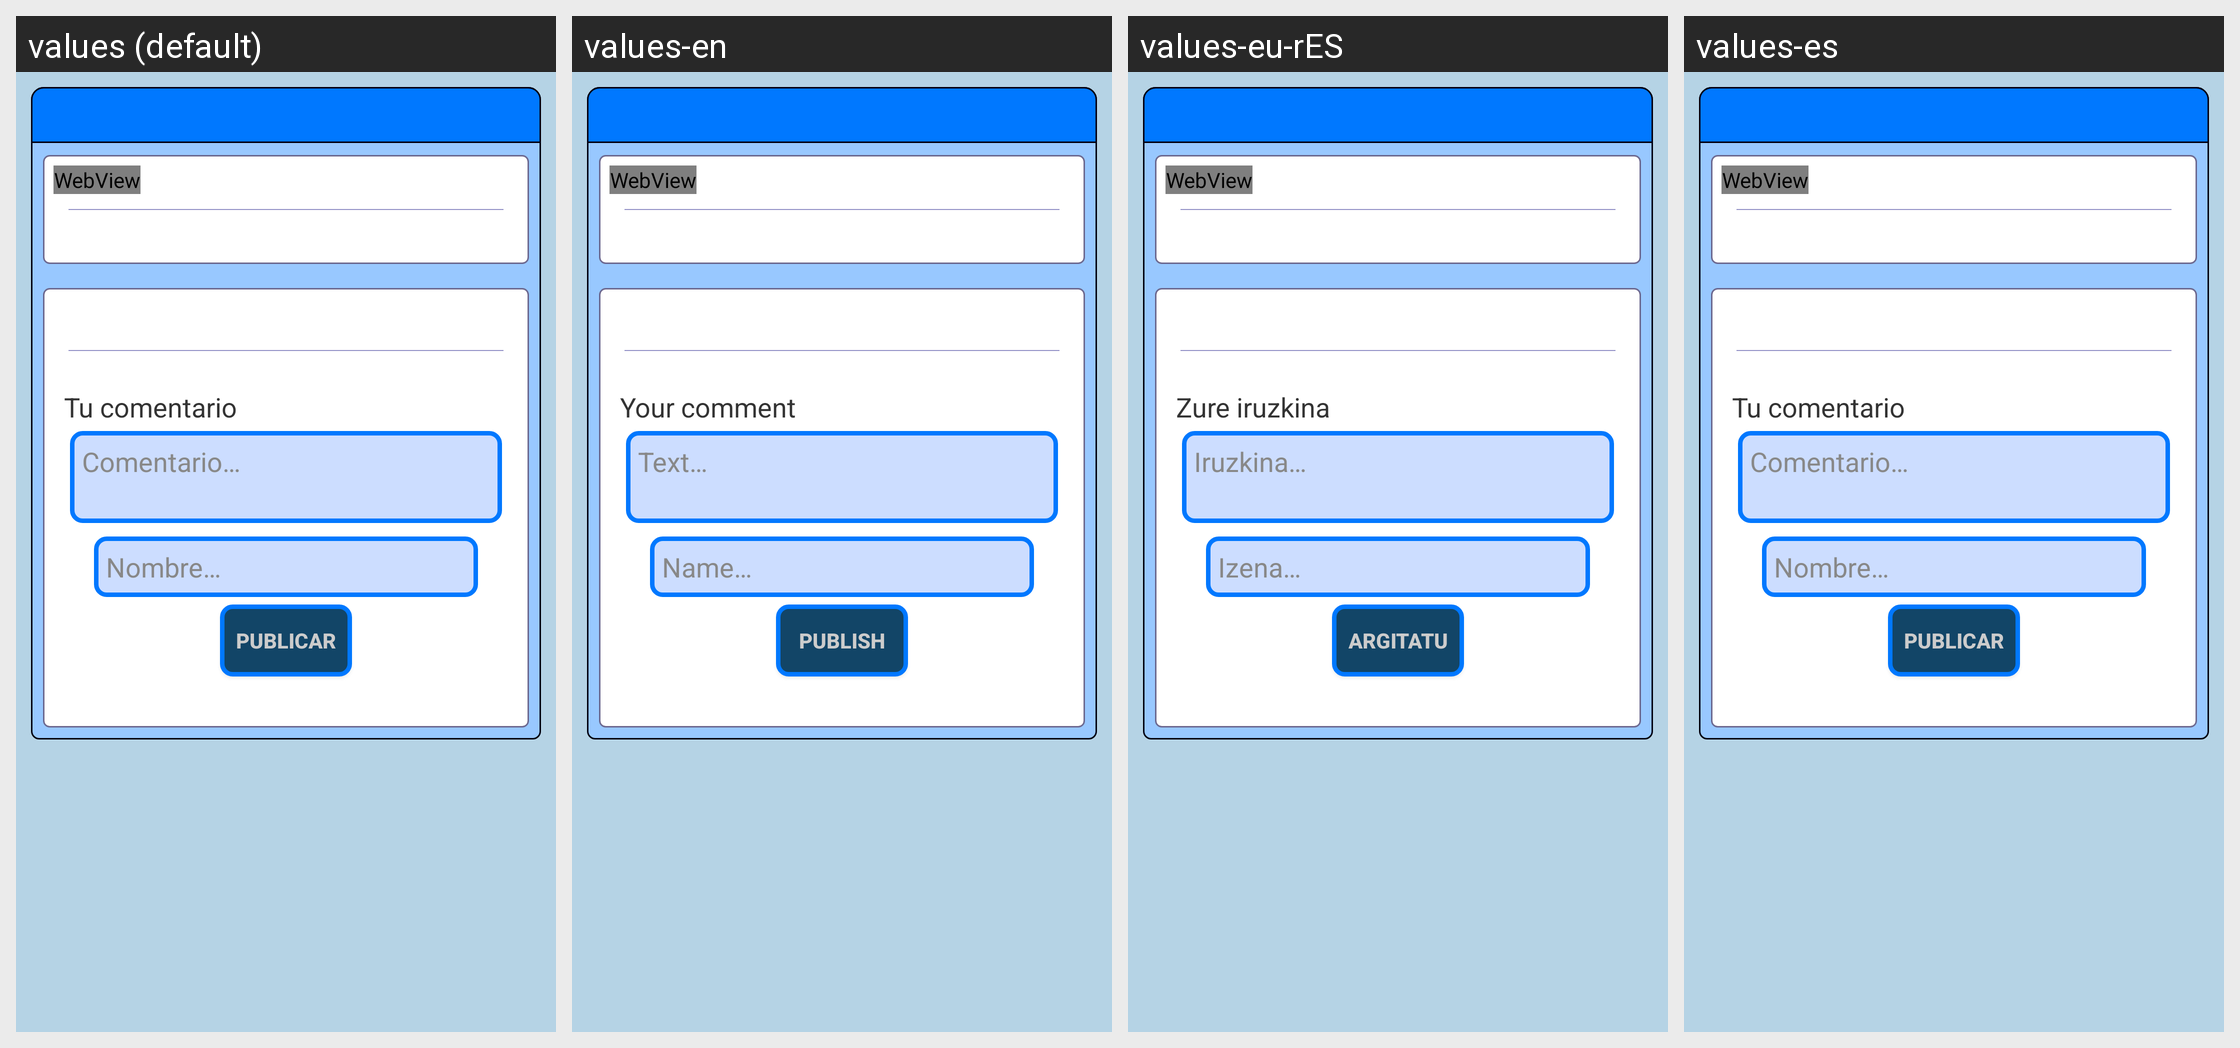

The same Android screen rendered under several of its app's locales, left to right. List the strings drawn on it with the default value and each locale's translation.
Android screen res/layout/fragment_layout_post.xml rendered under 4 locales, left to right: values (default), values-en, values-eu-rES, values-es. Device: Nexus 5 (rendered at 1080×1920; each locale shown at half size, 540×960, under a caption strip naming it); theme AppTheme.
Strings drawn on this screen, with the default value and each locale's value (text and hints the layout hard-codes, and strings that could not be matched under every locale, appear in the picture but are not listed):

comment_your_comment
  values: Tu comentario
  values-en: Your comment
  values-eu-rES: Zure iruzkina
  values-es: Tu comentario

comment_text
  values: Comentario…
  values-en: Text…
  values-eu-rES: Iruzkina…
  values-es: Comentario…

comment_name
  values: Nombre…
  values-en: Name…
  values-eu-rES: Izena…
  values-es: Nombre…

comment_send
  values: Publicar
  values-en: Publish
  values-eu-rES: Argitatu
  values-es: Publicar
